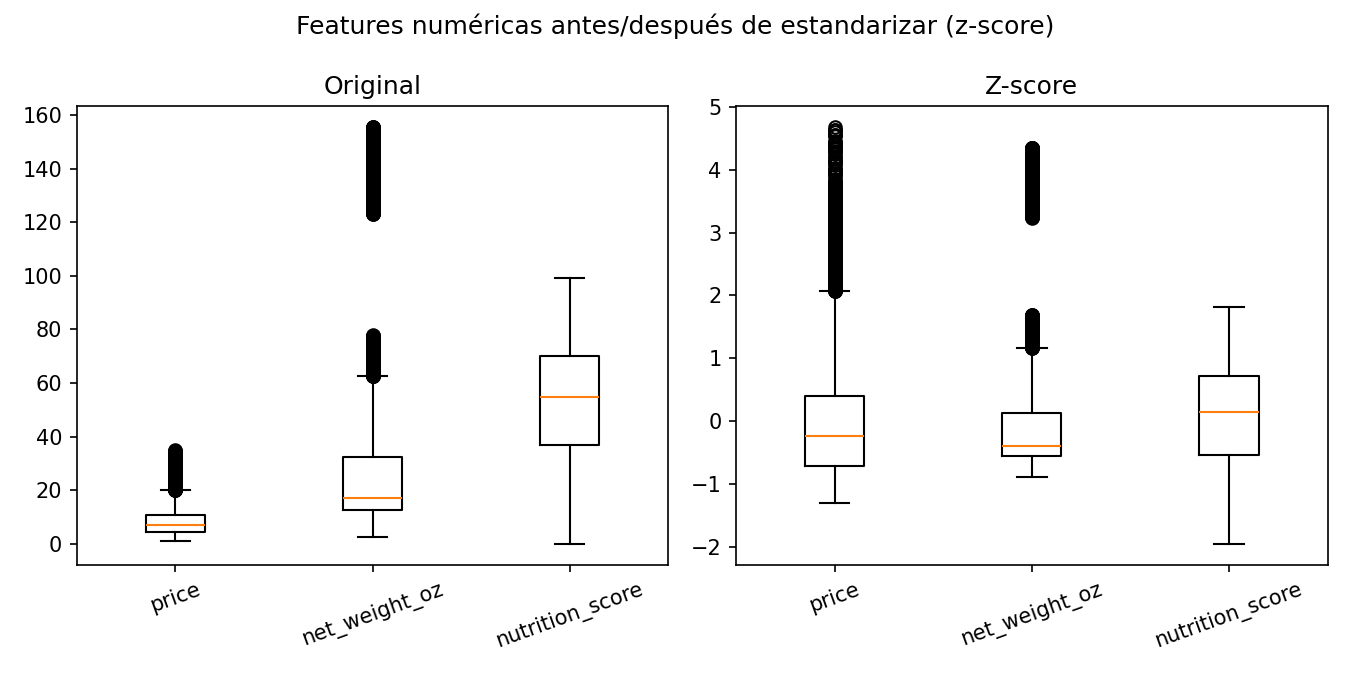

The table this chart was drawn from, first rows:
price, net_weight_oz, nutrition_score, etapa
8.3, 10.14, 36.0, original
5.53, 22.47, 60.0, original
9.8, 25.86, 51.0, original
4.29, 14.68, 65.0, original
4.21, 14.57, 58.0, original
5.05, 18.02, 44.0, original
3.59, 13.07, 44.0, original
6.75, 18.25, 36.0, original
2.51, 13.1, 40.0, original
4.74, 14.34, 65.0, original
2.63, 6.24, 50.0, original
3.04, 12.83, 43.0, original
9.44, 7.83, 37.0, original
4.66, 20.16, 18.0, original
2.08, 17.02, 99.0, original
7.9, 33.47, 79.0, original
8.04, 12.34, 81.0, original
13.87, 31.65, 61.0, original
12.66, 15.5, 71.0, original
2.97, 13.9, 49.0, original
3.56, 12.86, 62.0, original
2.53, 131.7, 78.0, original
8.99, 25.85, 56.0, original
5.74, 15.01, 64.0, original
5.89, 14.96, 40.0, original
4.5, 21.47, 63.0, original
3.47, 19.08, 39.0, original
10.78, 24.78, 29.0, original
13.69, 15.64, 24.0, original
13.4, 9.84, 58.0, original
10.08, 24.26, 38.0, original
5.08, 17.09, 56.0, original
4.58, 12.19, 35.0, original
5.94, 11.94, 40.0, original
4.24, 29.72, 33.0, original
14.08, 16.18, 61.0, original
12.8, 31.18, 49.0, original
6.7, 30.64, 54.0, original
23.98, 53.25, 0.0, original
10.13, 39.18, 0.0, original
17.9, 73.92, 0.0, original
24.5, 72.86, 0.0, original
22.86, 74.05, 0.0, original
8.94, 34.72, 62.0, original
7.36, 23.89, 67.0, original
4.12, 25.48, 71.0, original
3.0, 24.54, 61.0, original
2.61, 16.41, 68.0, original
6.17, 33.18, 54.0, original
9.15, 133.6, 76.0, original
5.14, 15.83, 74.0, original
3.39, 16.28, 83.0, original
6.85, 11.91, 87.0, original
2.14, 45.82, 91.0, original
2.28, 45.08, 83.0, original
4.83, 15.76, 97.0, original
3.99, 16.03, 89.0, original
7.88, 25.4, 26.0, original
9.45, 31.81, 42.0, original
9.37, 15.65, 65.0, original
... 19,940 more rows
